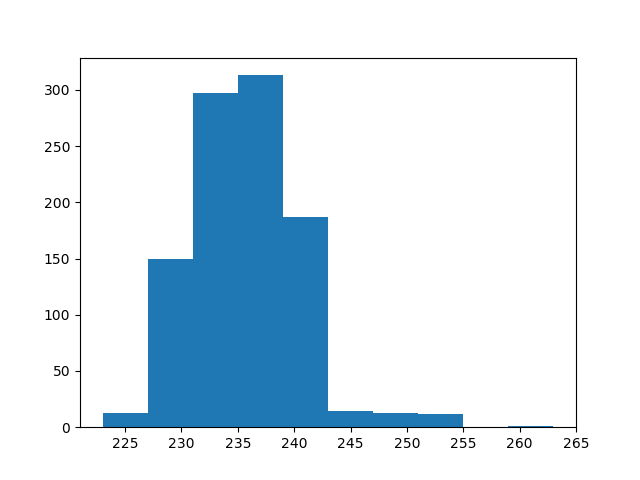

The data file committed next to this chart (first rows):
count, value
0, 228
1, 232
2, 235
3, 240
4, 235
5, 237
6, 231
7, 236
8, 235
9, 235
10, 228
11, 231
12, 228
13, 228
14, 235
15, 241
16, 234
17, 232
18, 226
19, 236
20, 238
21, 232
22, 232
23, 237
24, 236
25, 236
26, 237
27, 232
28, 235
29, 238
30, 236
31, 237
32, 231
33, 236
34, 235
35, 251
36, 237
37, 230
38, 232
39, 231
40, 236
41, 240
42, 236
43, 231
44, 236
45, 230
46, 247
47, 236
48, 232
49, 228
50, 234
51, 241
52, 240
53, 239
54, 232
55, 227
56, 236
57, 232
58, 228
59, 236
... 940 more rows
